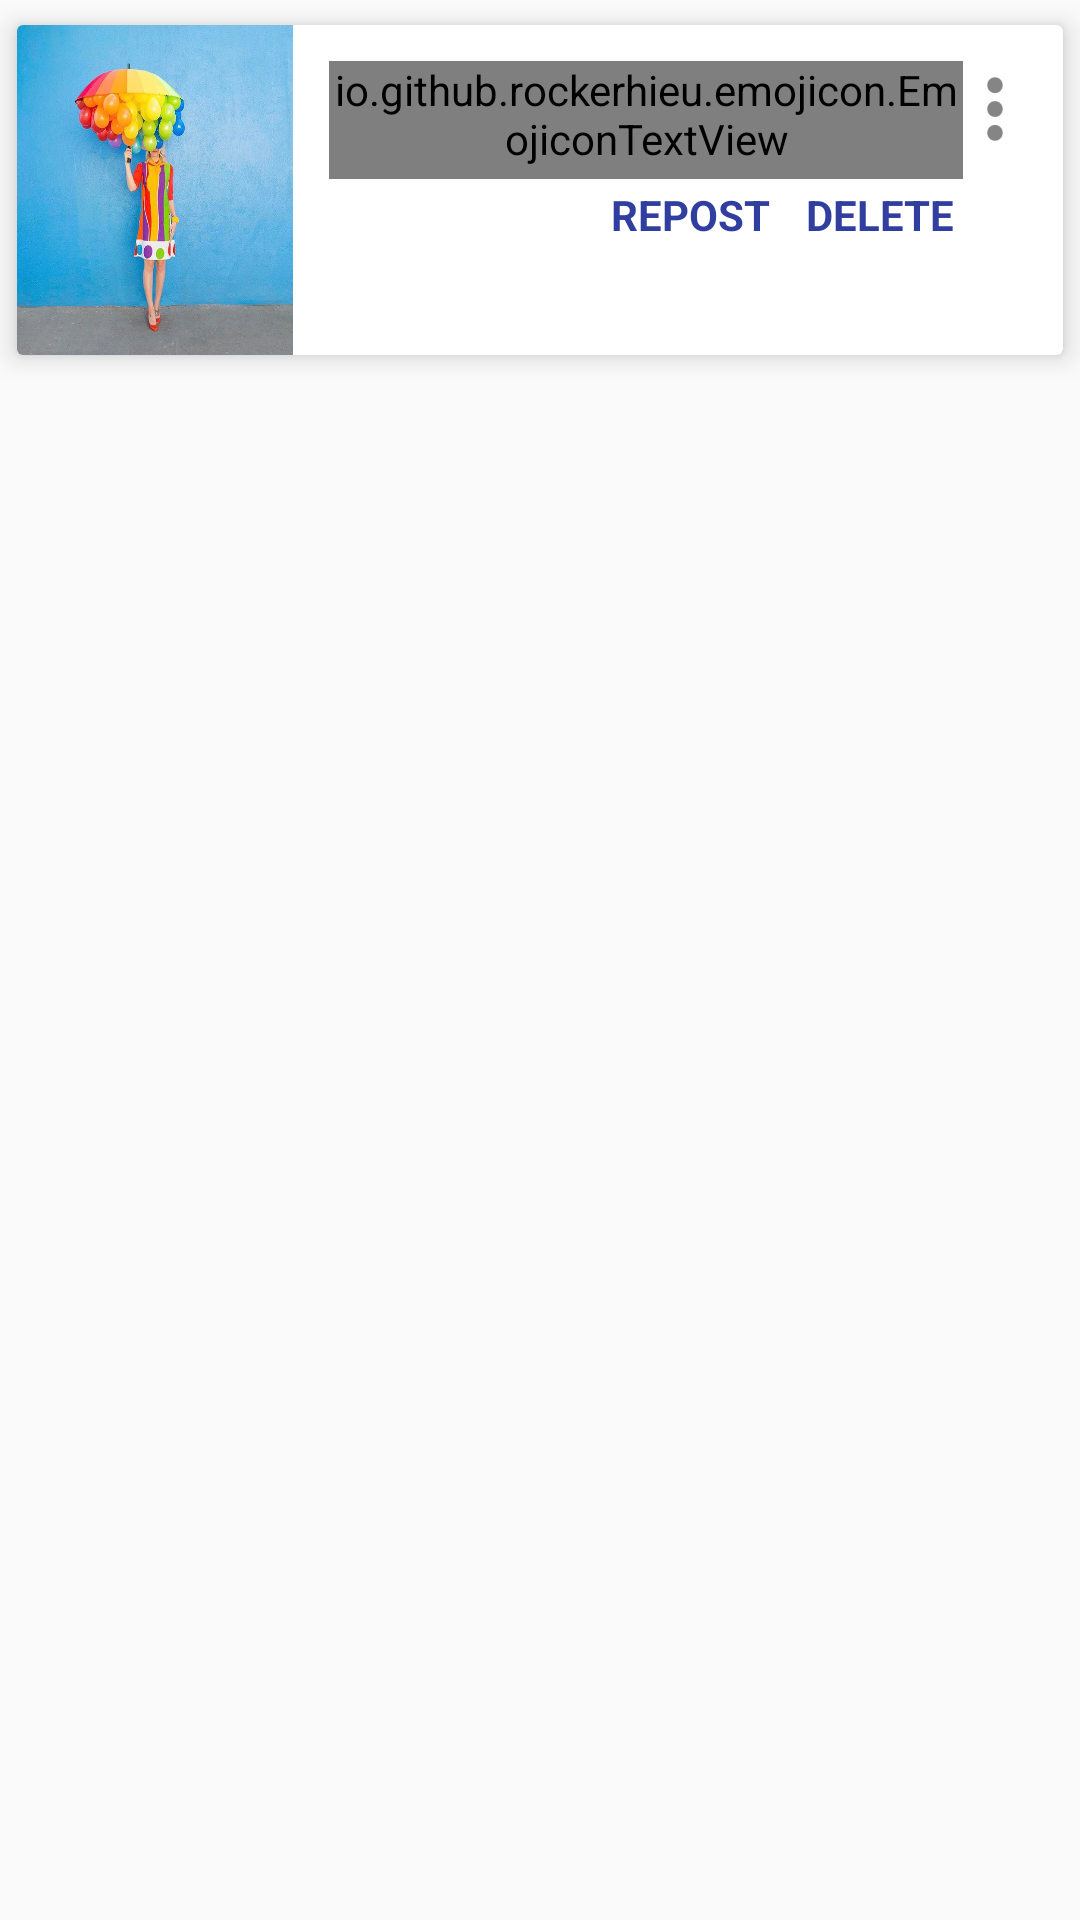

Write the Android layout XML for this screen, with the resource values it uses.
<!-- AndroidManifest.xml: application theme AppTheme -->
<!-- res/layout/rv_item_image.xml -->
<?xml version="1.0" encoding="utf-8"?>
<LinearLayout xmlns:android="http://schemas.android.com/apk/res/android"
    xmlns:app="http://schemas.android.com/apk/res-auto"
    xmlns:emojicon="http://schemas.android.com/apk/res-auto"
    android:orientation="vertical"
    android:layout_width="match_parent"
    android:layout_height="wrap_content"
    >

  <android.support.v7.widget.CardView
      android:layout_width="match_parent"
      android:layout_height="wrap_content"
      app:cardElevation="5dp"
      app:borderWidth="0dp"
      app:cardUseCompatPadding="true"
      android:minHeight="118dp"
      >

    <LinearLayout
        android:layout_width="match_parent"
        android:layout_height="match_parent"
        android:orientation="horizontal"
        >

      <FrameLayout
          android:layout_width="wrap_content"
          android:layout_height="wrap_content"
          >
    <ImageView
        android:src="@drawable/imageinsta"
        android:id="@+id/imageView"
        android:scaleType="fitXY"
        android:layout_width="92dp"
        android:layout_height="110dp"
        />

        <ImageView
            android:id="@+id/ivItemPlay"
            android:layout_width="50dp"
            android:layout_height="50dp"
            android:src="@drawable/ic_play_btn"
            android:layout_margin="20dp"
            android:elevation="15dp"
            android:visibility="invisible"/>

      </FrameLayout>

    <LinearLayout
        android:layout_width="match_parent"
        android:layout_height="wrap_content"
        android:orientation="vertical"
        android:layout_margin="12dp"
        >
      <LinearLayout
          android:layout_width="match_parent"
          android:layout_height="0dp"
          android:layout_weight="3"
          android:orientation="horizontal"
          >

        <io.github.rockerhieu.emojicon.EmojiconTextView
            android:id="@+id/tvCaption"
            android:layout_width="0dp"
            android:layout_height="wrap_content"
            android:layout_weight="10"
            android:text="lorum aefaf aefai fae faoieuf aeof asadfafmasfiamsofmaofmaaasfckasflaniifoaoaridhabh asidnad anwid aniwd naiw dnai dna nda a"
            emojicon:emojiconAlignment="baseline"
            android:paddingBottom="4dp"
            android:ellipsize="end"
            android:maxLines="3"
            android:textColor="#000000"
            />


        <ImageView
            android:id="@+id/ivsettings"
            android:layout_width="0dp"
            android:layout_weight="1"
            android:layout_height="wrap_content"
            android:src="@drawable/ic_settings"
            />

      </LinearLayout>


      <LinearLayout
          android:layout_width="match_parent"
          android:layout_height="0dp"
          android:layout_weight="1"
          android:orientation="horizontal"
          >

        <TextView
            android:text="REPOST"
            android:layout_width="0dp"
            android:layout_height="wrap_content"
            android:id="@+id/tvRepost"
            android:layout_weight="2"
            android:gravity="right"
            android:layout_marginRight="12dp"
            android:textColor="@color/colorPrimaryDark"
            android:elegantTextHeight="true"
            android:textStyle="normal|bold"

            />
        <TextView
            android:text="DELETE"
            android:layout_width="0dp"
            android:layout_height="wrap_content"
            android:id="@+id/tvDelete"
            android:layout_weight="1"
            android:textColor="@color/colorPrimaryDark"
            android:elegantTextHeight="true"
            android:textStyle="normal|bold"
            />
      </LinearLayout>

    </LinearLayout>

    </LinearLayout>

  </android.support.v7.widget.CardView>

</LinearLayout>
<!-- resources referenced by this layout -->
<resources>
  <color name="colorPrimaryDark">#303f9f</color>
  <!-- drawable ic_play_btn: png bitmap (drawable-hdpi, 777 bytes) -->
  <!-- drawable ic_settings: png bitmap (drawable-hdpi, 588 bytes) -->
  <!-- drawable imageinsta: jpg bitmap (drawable, 65679 bytes) -->
  <style name="AppTheme" parent="Theme.AppCompat.Light.NoActionBar">
      <item name="colorPrimary">@color/colorPrimary</item>
      <item name="colorPrimaryDark">@color/colorPrimaryDark</item>
      <item name="colorAccent">@color/colorAccent</item>
    </style>
  <color name="colorPrimary">#ff6464</color>
  <color name="colorAccent">#3a3a3a</color>
</resources>
